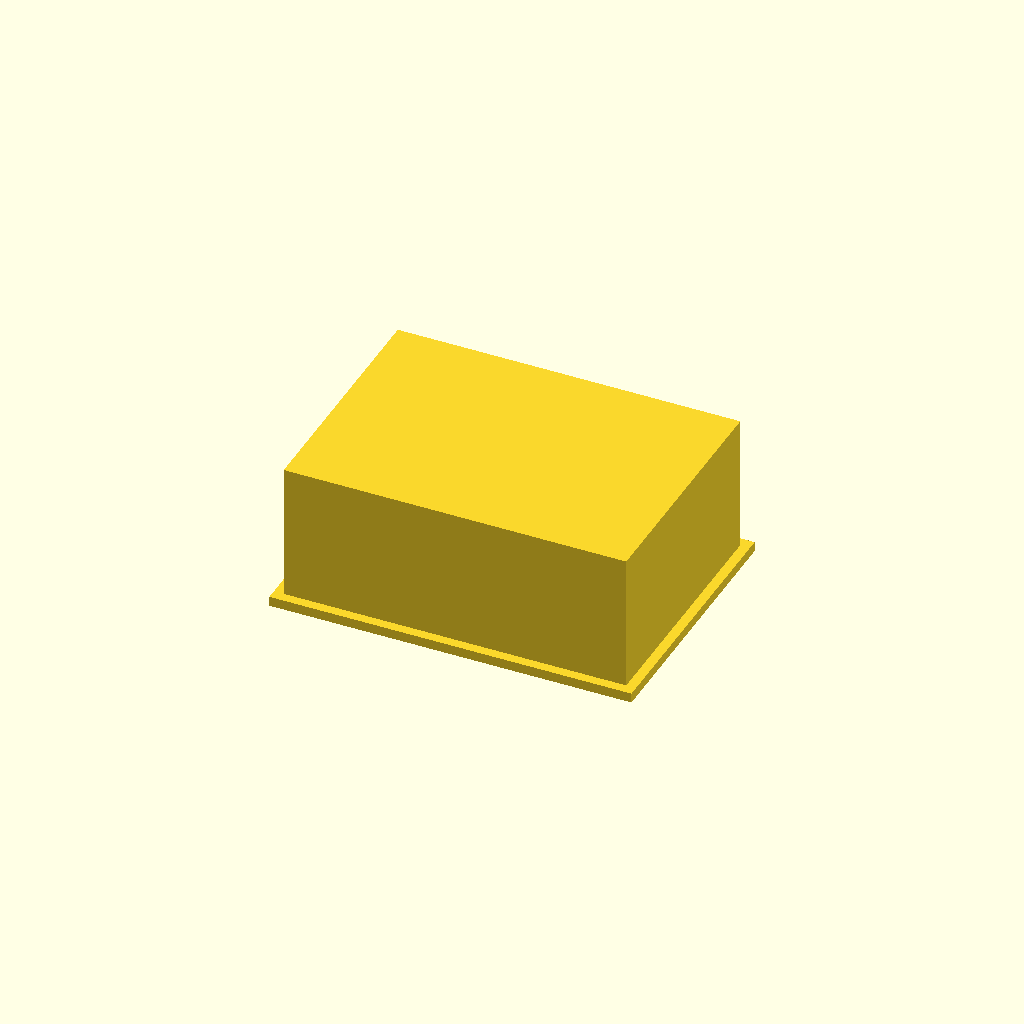
Cell 1: rendered with the file's own defaults.
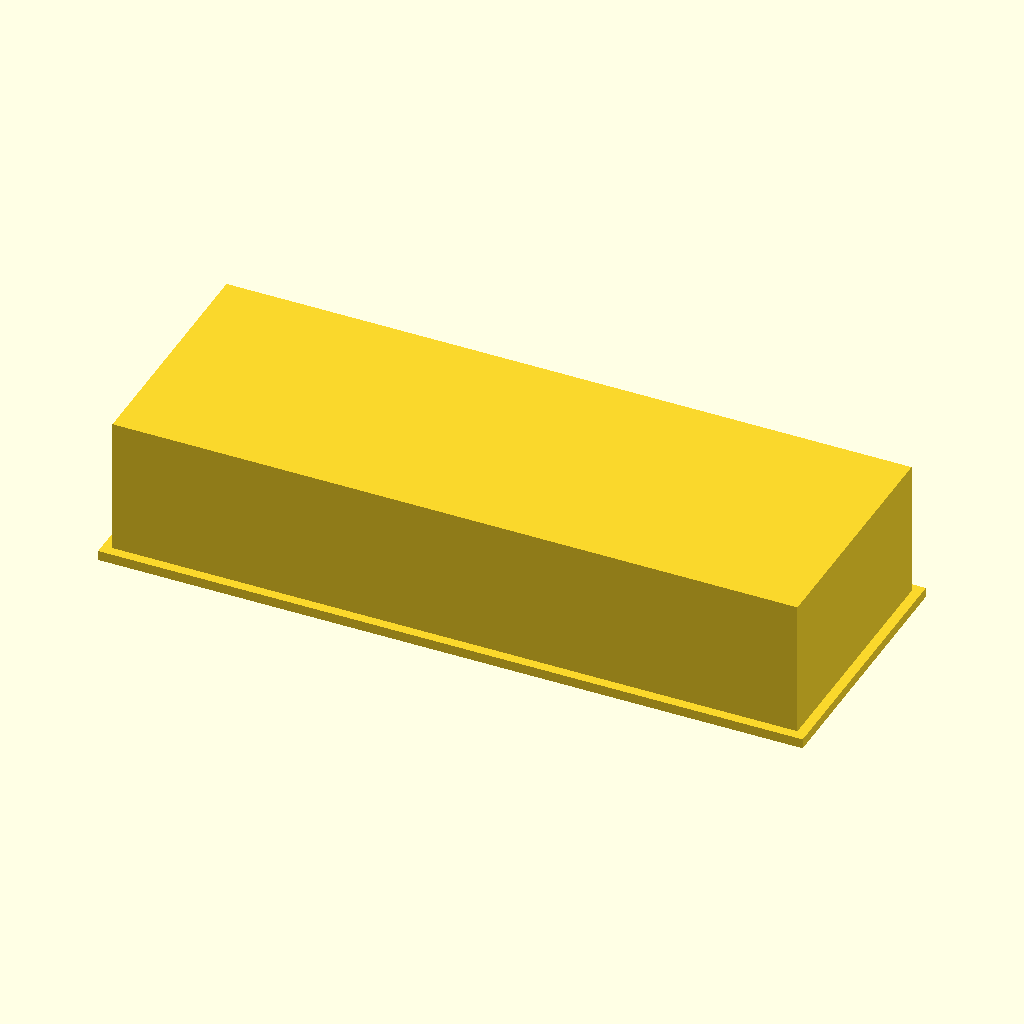
Cell 2: the same model with box_x = 140.
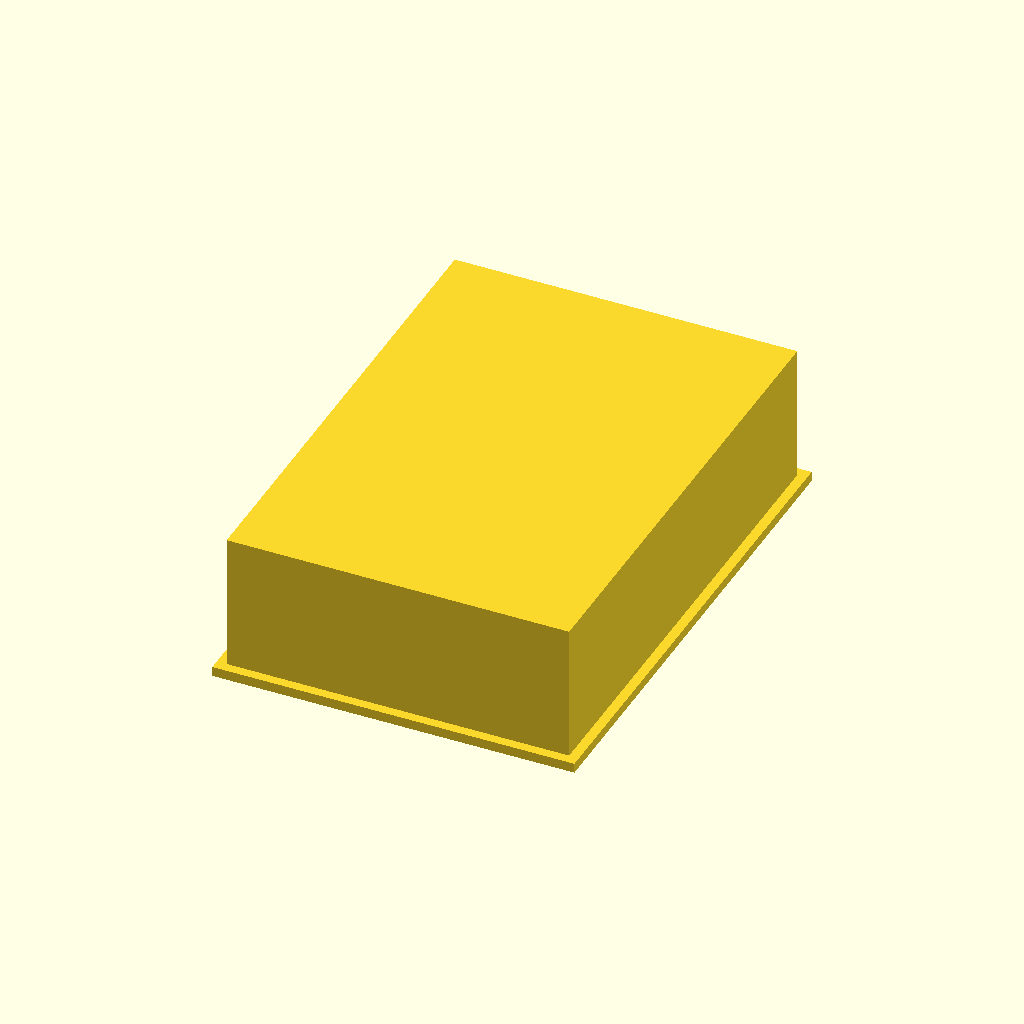
Cell 3 — box_y set to 100, the other parameters unchanged.
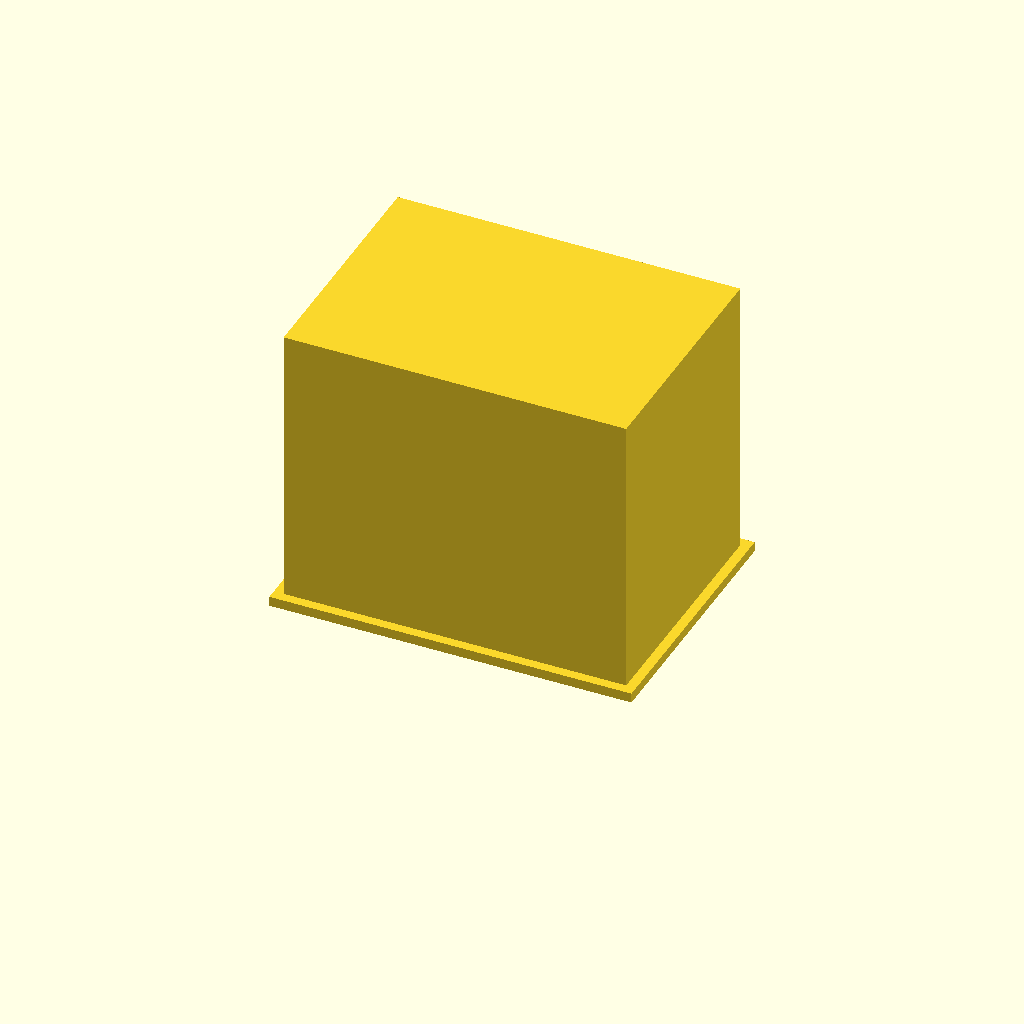
Cell 4: the same model with box_z = 60.
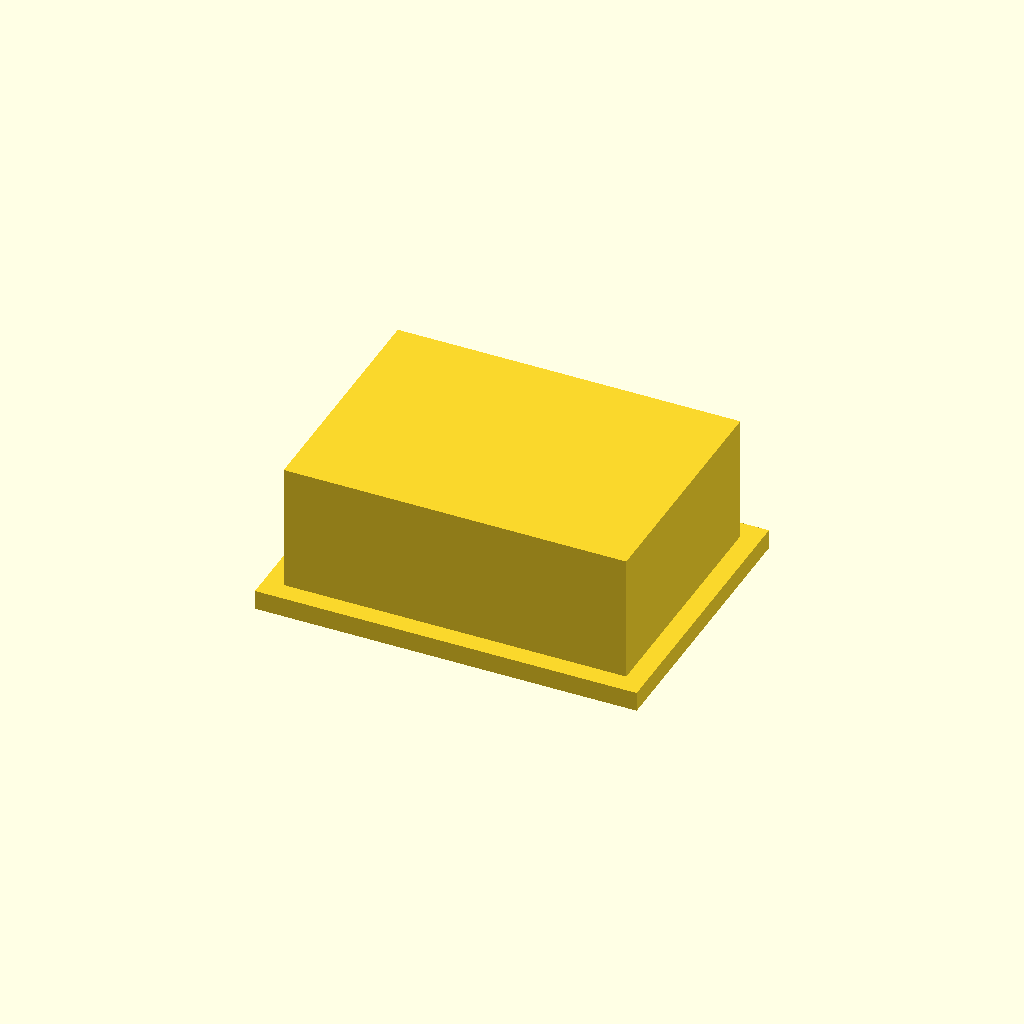
Cell 5: box_w = 4 (everything else at default).
All cells are drawn from one camera (rotation 55°, 0°, 25°, orthographic, colour scheme Cornfield), so only the parameter changes between them.
OpenSCAD source file bench/results/gpu-v5-g7/code/scadcoder-v5/enclosure_box_and_lid_s2_a2.scad:
// Two-part enclosure for a small electronics board (e.g. Arduino-based temperature logger)
// Print orientation: both parts rest on the XY plane at z = 0, side by side on the bed.
// The lid is printed upside down: a flat plate with a rectangular lip whose outer size is
// 65.6 x 45.6 mm, centred on the plate, so it slides into the box opening with 0.2 mm
// clearance on each side. The lip is 1.5 mm thick and 4 mm tall. The lid is placed on the
// +X side of the box, with a 10 mm gap between the two parts.
//
// Note: the lid does not have a separate bottom wall under the lip. It is a plate 70 x 50 mm
// with a 4 mm deep recess cut into its top face, 65.6 x 45.6 mm in size. That recess is open
// at the +Z end, so the lip is 1.5 mm thick overall (4 mm deep - 2.5 mm below the top face).
// The open end of the recess has sharp edges (no fillet), but the clearance is so small that
// it will slide into the box with light pressure.
//
// Units: mm. $fn = 64.

$fn = 64;

// ---- Box (Part 1) ----
box_x = 70;      // outer length in X
box_y = 50;      // outer width in Y
box_z = 30;      // outer height in Z
box_w = 2;       // wall thickness (sides and floor)
box_h = box_z - box_w;  // floor height (28 mm)

// ---- Lid (Part 2) ----
lip_x     = 65.6;   // outer size of the lip in X
lip_y     = 45.6;   // outer size of the lip in Y
lip_t     = 1.5;    // lip thickness (wall)
lip_h     = 4;      // lip height above the plate (4 mm)
eps       = 0.5;    // overcut for clean differences

// Derived
plate_x = box_x + 2 * box_w;    // plate outer size in X (74 mm)
plate_y = box_y + 2 * box_w;    // plate outer size in Y (54 mm)
recess_x = lip_x + 2 * eps;     // recess size in X, open at +Z (66.6 mm)
recess_y = lip_y + 2 * eps;     // recess size in Y, open at +Z (46.6 mm)
recess_z = lip_h - (box_z - box_h - box_w);  // 4 - 2.5 = 1.5 mm deep recess

// Position the lid on the +X side of the box, with a 10 mm gap.
lid_x0 = box_x + box_w + 10;

difference() {
    union() {
        // Box: open-top enclosure, 2 mm walls and floor
        translate([-box_x / 2, -box_y / 2, 0])
            cube([box_x, box_y, box_h + box_w]);

        // Lid: plate with a centred rectangular recess that is open at the top
        translate([-plate_x / 2, -plate_y / 2, 0])
            cube([plate_x, plate_y, box_z - box_h]);
    }

    // Cut the recess into the lid (open at +Z, so the lip is 1.5 mm thick)
    translate([lid_x0 - plate_x / 2, -plate_y / 2, box_z - box_h - recess_z])
        cube([recess_x, recess_y, recess_z]);
}
Customizer parameters (derived from the source; name, type, default, range or options):
box_x: number, default 70
box_y: number, default 50
box_z: number, default 30
box_w: number, default 2
lip_x: number, default 65.6
lip_y: number, default 45.6
lip_t: number, default 1.5
lip_h: number, default 4
eps: number, default 0.5
